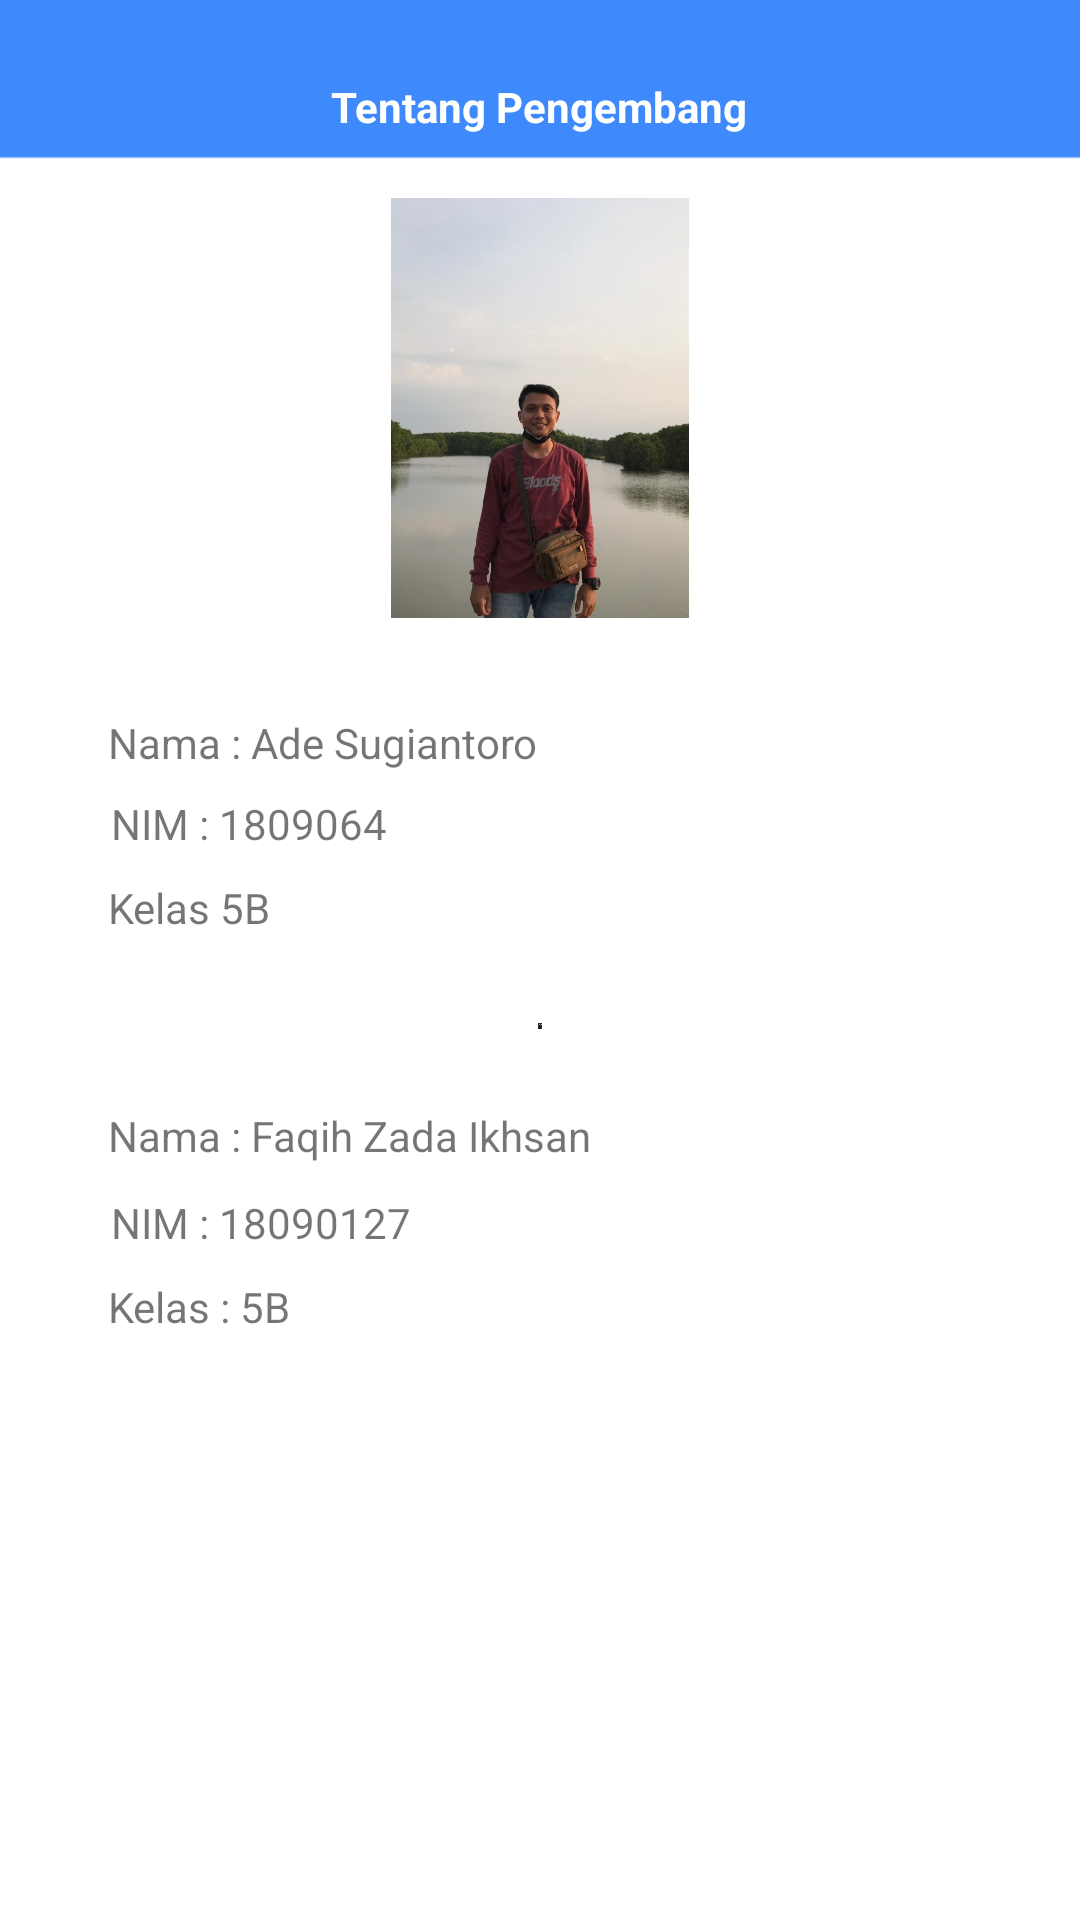

Here is an Android app screen rendered from its layout file. Give the layout XML and the strings, colors and styles it references.
<!-- AndroidManifest.xml: application theme Theme.UASMP -->
<!-- res/layout/activity_tentang.xml -->
<?xml version="1.0" encoding="utf-8"?>
<androidx.constraintlayout.widget.ConstraintLayout xmlns:android="http://schemas.android.com/apk/res/android"
    xmlns:app="http://schemas.android.com/apk/res-auto"
    xmlns:tools="http://schemas.android.com/tools"
    android:layout_width="match_parent"
    android:layout_height="match_parent"
    tools:context=".TentangActivity"
    android:background="@drawable/background">

    <TextView
        android:id="@+id/textView3"
        android:layout_width="wrap_content"
        android:layout_height="wrap_content"
        android:layout_marginTop="26dp"
        android:layout_marginBottom="21dp"
        android:text="Tentang Pengembang"
        android:textColor="@android:color/white"
        android:textStyle="bold"
        app:layout_constraintBottom_toTopOf="@+id/imageView"
        app:layout_constraintEnd_toEndOf="parent"
        app:layout_constraintHorizontal_bias="0.498"
        app:layout_constraintStart_toStartOf="parent"
        app:layout_constraintTop_toTopOf="parent"
        app:layout_constraintVertical_bias="0.036" />

    <ImageView
        android:id="@+id/imageView"
        android:layout_width="218dp"
        android:layout_height="140dp"
        android:layout_marginBottom="32dp"
        app:layout_constraintBottom_toTopOf="@+id/textView6"
        app:layout_constraintEnd_toEndOf="parent"
        app:layout_constraintStart_toStartOf="parent"
        app:layout_constraintTop_toBottomOf="@+id/textView3"
        app:srcCompat="@drawable/desug" />

    <TextView
        android:id="@+id/textView6"
        android:layout_width="wrap_content"
        android:layout_height="wrap_content"
        android:layout_marginStart="36dp"
        android:layout_marginBottom="84dp"
        android:text="Nama : Ade Sugiantoro"
        app:layout_constraintBottom_toTopOf="@+id/imageView2"
        app:layout_constraintStart_toStartOf="parent"
        app:layout_constraintTop_toBottomOf="@+id/imageView" />

    <TextView
        android:id="@+id/textView7"
        android:layout_width="wrap_content"
        android:layout_height="wrap_content"
        android:layout_marginStart="1dp"
        android:layout_marginTop="8dp"
        android:text="NIM : 1809064"
        app:layout_constraintStart_toStartOf="@+id/textView6"
        app:layout_constraintTop_toBottomOf="@+id/textView6" />

    <TextView
        android:id="@+id/textView8"
        android:layout_width="wrap_content"
        android:layout_height="wrap_content"
        android:layout_marginStart="36dp"
        android:layout_marginTop="9dp"
        android:text="Kelas 5B"
        app:layout_constraintStart_toStartOf="parent"
        app:layout_constraintTop_toBottomOf="@+id/textView7" />

    <ImageView
        android:id="@+id/imageView2"
        android:layout_width="214dp"
        android:layout_height="0dp"
        android:layout_marginBottom="26dp"
        app:layout_constraintBottom_toTopOf="@+id/textView9"
        app:layout_constraintEnd_toEndOf="parent"
        app:layout_constraintStart_toStartOf="parent"
        app:layout_constraintTop_toBottomOf="@+id/textView6"
        app:srcCompat="@drawable/faqih" />

    <TextView
        android:id="@+id/textView9"
        android:layout_width="wrap_content"
        android:layout_height="wrap_content"
        android:layout_marginStart="36dp"
        android:layout_marginBottom="10dp"
        android:text="Nama : Faqih Zada Ikhsan"
        app:layout_constraintBottom_toTopOf="@+id/textView10"
        app:layout_constraintStart_toStartOf="parent"
        app:layout_constraintTop_toBottomOf="@+id/imageView2" />

    <TextView
        android:id="@+id/textView10"
        android:layout_width="wrap_content"
        android:layout_height="wrap_content"
        android:layout_marginStart="1dp"
        android:layout_marginBottom="223dp"
        android:text="NIM : 18090127"
        app:layout_constraintBottom_toBottomOf="parent"
        app:layout_constraintStart_toStartOf="@+id/textView11"
        app:layout_constraintTop_toBottomOf="@+id/textView9" />

    <TextView
        android:id="@+id/textView11"
        android:layout_width="wrap_content"
        android:layout_height="wrap_content"
        android:layout_marginStart="36dp"
        android:layout_marginTop="9dp"
        android:text="Kelas : 5B"
        app:layout_constraintStart_toStartOf="parent"
        app:layout_constraintTop_toBottomOf="@+id/textView10" />
</androidx.constraintlayout.widget.ConstraintLayout>
<!-- resources referenced by this layout -->
<resources>
  <!-- drawable background: png bitmap (drawable, 2790 bytes) -->
  <!-- drawable desug: jpeg bitmap (drawable-v24, 94263 bytes) -->
  <!-- drawable faqih: jpeg bitmap (drawable-v24, 116495 bytes) -->
  <style name="Theme.UASMP" parent="Theme.MaterialComponents.DayNight.NoActionBar">
          
          <item name="colorPrimary">@color/purple_500</item>
          <item name="colorPrimaryVariant">@color/purple_700</item>
          <item name="colorOnPrimary">@color/white</item>
          
          <item name="colorSecondary">@color/teal_200</item>
          <item name="colorSecondaryVariant">@color/teal_700</item>
          <item name="colorOnSecondary">@color/black</item>
          
          <item name="android:statusBarColor" tools:targetApi="l">?attr/colorPrimaryVariant</item>
          
      </style>
  <!-- not gathered from this repository: default colours our renderer supplied (Android Studio template values) -->
  <color name="purple_500">#FF6200EE</color>
  <color name="purple_700">#FF3700B3</color>
  <color name="teal_200">#FF03DAC5</color>
  <color name="teal_700">#FF018786</color>
  <color name="black">#FF000000</color>
  <color name="white">#FFFFFFFF</color>
</resources>
